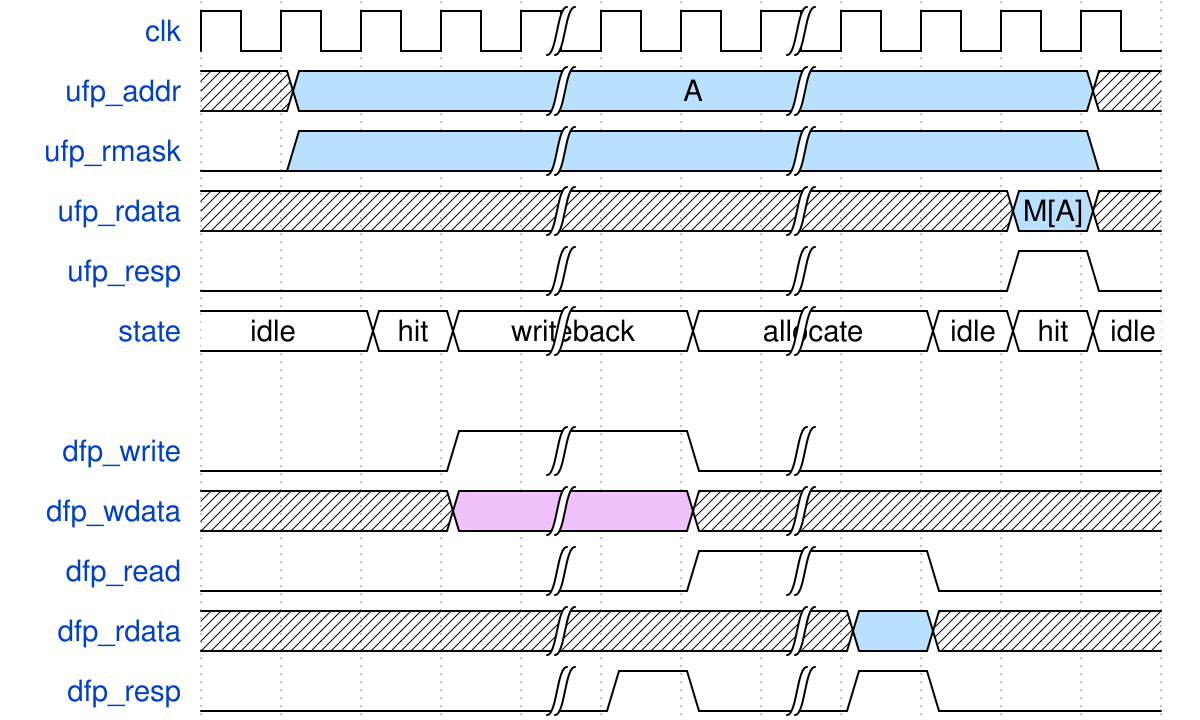

Write the WaveDrom specification (WaveJSON) that draws this timing diagram.

{signal:
  [
    {name: "clk"       , wave: "p...|..|...."},
    {name: "ufp_addr"  , wave: "x5..|..|...x", data: ["A", "B", "C"]},
    {name: "ufp_rmask" , wave: "05..|..|...0"},
    {name: "ufp_rdata" , wave: "x...|..|..5x", data: ["M[A]", "M[B]", "M[C]"]},
    {name: "ufp_resp"  , wave: "0...|..|..10"},
    {name: "state"     , wave: "2.22|.2|.222", data: ["idle", "hit", "writeback", "allocate", "idle", "hit", "idle"]},
    {},
    {name: "dfp_write" , wave: "0..1|.0|...."},
    {name: "dfp_wdata" , wave: "x..8|.x|...."},
    {name: "dfp_read"  , wave: "0...|.1|.0.."},
    {name: "dfp_rdata" , wave: "x...|..|5x.."},
    {name: "dfp_resp"  , wave: "0...|10|10.."}
  ],
  config: { hscale: 1 }
}
